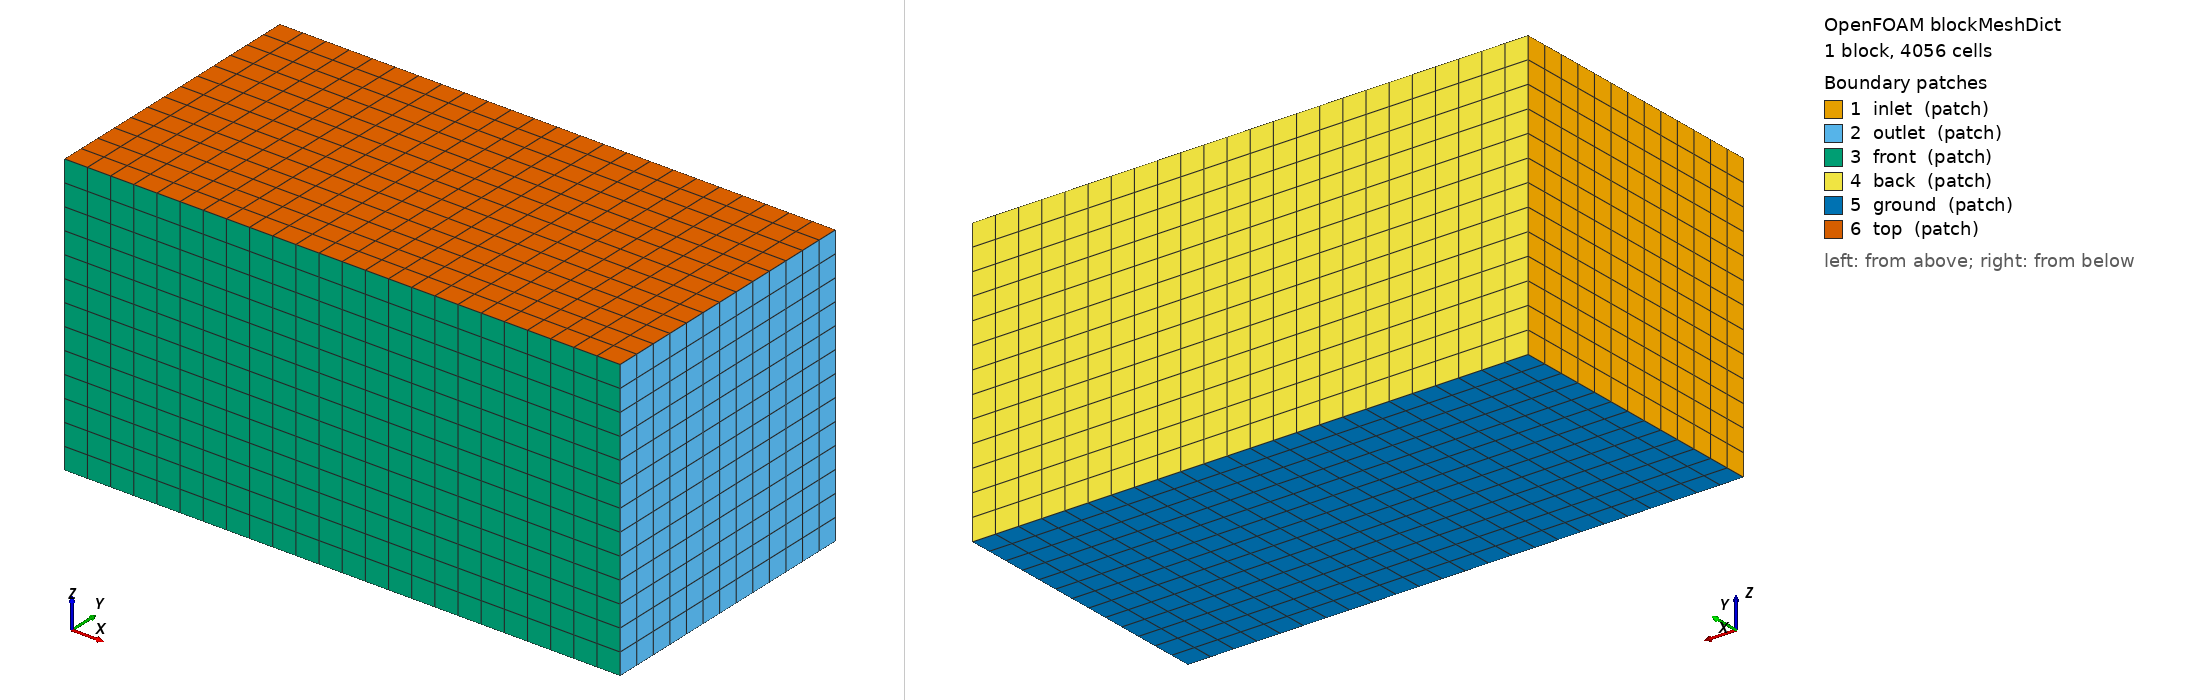

OpenFOAM case: the mesh blockMesh builds from blockMeshDict, 1 block(s), 4056 cells. Boundary patches (legend numbers): 1 inlet (patch), 2 outlet (patch), 3 front (patch), 4 back (patch), 5 ground (patch), 6 top (patch). Left view from above one corner, right view from below the opposite corner. Boundary conditions: 5 field file(s) under 0/; 6 of 6 drawn patches have an entry in a shipped field file.

=== system/blockMeshDict ===
/* GustSim · OpenCFD OpenFOAM v2606 */
FoamFile
{
 version 2.0;
 format ascii;
 class dictionary;
 object blockMeshDict;
}
scale 1;
vertices
(
(-1.75 -1.5125 -1.52)
(4.25 -1.5125 -1.52)
(4.25 1.5125 -1.52)
(-1.75 1.5125 -1.52)
(-1.75 -1.5125 1.52)
(4.25 -1.5125 1.52)
(4.25 1.5125 1.52)
(-1.75 1.5125 1.52)
);
blocks
( hex (0 1 2 3 4 5 6 7) (24 13 13) simpleGrading (1 1 1) );
edges ();
boundary
(
inlet { type patch; faces ((0 4 7 3)); }
outlet { type patch; faces ((1 2 6 5)); }
front { type patch; faces ((0 1 5 4)); }
back { type patch; faces ((3 7 6 2)); }
ground { type patch; faces ((0 3 2 1)); }
top { type patch; faces ((4 5 6 7)); }
);
mergePatchPairs ();


=== system/controlDict ===
/* GustSim · OpenCFD OpenFOAM v2606 */
FoamFile
{
 version 2.0;
 format ascii;
 class dictionary;
 object controlDict;
}
application simpleFoam;
startFrom startTime; startTime 0; stopAt endTime; endTime 1000; deltaT 1;
writeControl timeStep; writeInterval 100; purgeWrite 0;
writeFormat binary; writePrecision 10; writeCompression off; timeFormat general; timePrecision 10;
runTimeModifiable false;
functions { loads { type forces; libs ("libforces.so"); patches (primitive_0 primitive_1 primitive_2 primitive_3 primitive_4 primitive_5); rho rhoInf; rhoInf 1.204; pRef 0; CofR (0 0 0); log true; writeControl timeStep; writeInterval 1; }
load_primitive_0 { type forces; libs ("libforces.so"); patches (primitive_0); rho rhoInf; rhoInf 1.204; pRef 0; CofR (0 0 0); log true; writeControl timeStep; writeInterval 1; }
load_primitive_1 { type forces; libs ("libforces.so"); patches (primitive_1); rho rhoInf; rhoInf 1.204; pRef 0; CofR (0 0 0); log true; writeControl timeStep; writeInterval 1; }
load_primitive_2 { type forces; libs ("libforces.so"); patches (primitive_2); rho rhoInf; rhoInf 1.204; pRef 0; CofR (0 0 0); log true; writeControl timeStep; writeInterval 1; }
load_primitive_3 { type forces; libs ("libforces.so"); patches (primitive_3); rho rhoInf; rhoInf 1.204; pRef 0; CofR (0 0 0); log true; writeControl timeStep; writeInterval 1; }
load_primitive_4 { type forces; libs ("libforces.so"); patches (primitive_4); rho rhoInf; rhoInf 1.204; pRef 0; CofR (0 0 0); log true; writeControl timeStep; writeInterval 1; }
load_primitive_5 { type forces; libs ("libforces.so"); patches (primitive_5); rho rhoInf; rhoInf 1.204; pRef 0; CofR (0 0 0); log true; writeControl timeStep; writeInterval 1; }
residuals { type solverInfo; libs ("libutilityFunctionObjects.so"); fields (p U); writeControl timeStep; writeInterval 1; }
yPlus { type yPlus; libs ("libfieldFunctionObjects.so"); writeControl writeTime; }
flux_inlet { type surfaceFieldValue; libs ("libfieldFunctionObjects.so"); regionType patch; name inlet; operation sum; fields (phi); writeFields false; writeControl timeStep; writeInterval 1; }
pressure_inlet { type surfaceFieldValue; libs ("libfieldFunctionObjects.so"); regionType patch; name inlet; operation areaAverage; fields (p); writeFields false; writeControl timeStep; writeInterval 1; }
flux_outlet { type surfaceFieldValue; libs ("libfieldFunctionObjects.so"); regionType patch; name outlet; operation sum; fields (phi); writeFields false; writeControl timeStep; writeInterval 1; }
pressure_outlet { type surfaceFieldValue; libs ("libfieldFunctionObjects.so"); regionType patch; name outlet; operation areaAverage; fields (p); writeFields false; writeControl timeStep; writeInterval 1; }
flux_front { type surfaceFieldValue; libs ("libfieldFunctionObjects.so"); regionType patch; name front; operation sum; fields (phi); writeFields false; writeControl timeStep; writeInterval 1; }
pressure_front { type surfaceFieldValue; libs ("libfieldFunctionObjects.so"); regionType patch; name front; operation areaAverage; fields (p); writeFields false; writeControl timeStep; writeInterval 1; }
flux_back { type surfaceFieldValue; libs ("libfieldFunctionObjects.so"); regionType patch; name back; operation sum; fields (phi); writeFields false; writeControl timeStep; writeInterval 1; }
pressure_back { type surfaceFieldValue; libs ("libfieldFunctionObjects.so"); regionType patch; name back; operation areaAverage; fields (p); writeFields false; writeControl timeStep; writeInterval 1; }
flux_ground { type surfaceFieldValue; libs ("libfieldFunctionObjects.so"); regionType patch; name ground; operation sum; fields (phi); writeFields false; writeControl timeStep; writeInterval 1; }
pressure_ground { type surfaceFieldValue; libs ("libfieldFunctionObjects.so"); regionType patch; name ground; operation areaAverage; fields (p); writeFields false; writeControl timeStep; writeInterval 1; }
flux_top { type surfaceFieldValue; libs ("libfieldFunctionObjects.so"); regionType patch; name top; operation sum; fields (phi); writeFields false; writeControl timeStep; writeInterval 1; }
pressure_top { type surfaceFieldValue; libs ("libfieldFunctionObjects.so"); regionType patch; name top; operation areaAverage; fields (p); writeFields false; writeControl timeStep; writeInterval 1; } }


=== 0/U ===
/* GustSim · OpenCFD OpenFOAM v2606 */
FoamFile
{
 version 2.0;
 format ascii;
 class volVectorField;
 object U;
}
dimensions [0 1 -1 0 0 0 0];
internalField uniform (20 0 0);
boundaryField
{
inlet { type fixedValue; value uniform (20 0 0); }
outlet { type pressureInletOutletVelocity; value uniform (0 0 0); }
front { type freestream; freestreamValue uniform (20 0 0); value uniform (20 0 0); }
back { type freestream; freestreamValue uniform (20 0 0); value uniform (20 0 0); }
ground { type freestream; freestreamValue uniform (20 0 0); value uniform (20 0 0); }
top { type freestream; freestreamValue uniform (20 0 0); value uniform (20 0 0); }
primitive_0 { type fixedValue; value uniform (0 0 0); }
primitive_1 { type fixedValue; value uniform (0 0 0); }
primitive_2 { type fixedValue; value uniform (0 0 0); }
primitive_3 { type fixedValue; value uniform (0 0 0); }
primitive_4 { type fixedValue; value uniform (0 0 0); }
primitive_5 { type fixedValue; value uniform (0 0 0); }
}


=== 0/k ===
/* GustSim · OpenCFD OpenFOAM v2606 */
FoamFile
{
 version 2.0;
 format ascii;
 class volScalarField;
 object k;
}
dimensions [0 2 -2 0 0 0 0];
internalField uniform 0.06000000000000001;
boundaryField
{
inlet { type fixedValue; value uniform 0.06000000000000001; }
outlet { type inletOutlet; inletValue uniform 0.06000000000000001; value uniform 0.06000000000000001; }
front { type inletOutlet; inletValue uniform 0.06000000000000001; value uniform 0.06000000000000001; }
back { type inletOutlet; inletValue uniform 0.06000000000000001; value uniform 0.06000000000000001; }
ground { type inletOutlet; inletValue uniform 0.06000000000000001; value uniform 0.06000000000000001; }
top { type inletOutlet; inletValue uniform 0.06000000000000001; value uniform 0.06000000000000001; }
primitive_0 { type kqRWallFunction; value uniform 0.06000000000000001; }
primitive_1 { type kqRWallFunction; value uniform 0.06000000000000001; }
primitive_2 { type kqRWallFunction; value uniform 0.06000000000000001; }
primitive_3 { type kqRWallFunction; value uniform 0.06000000000000001; }
primitive_4 { type kqRWallFunction; value uniform 0.06000000000000001; }
primitive_5 { type kqRWallFunction; value uniform 0.06000000000000001; }
}


=== 0/nut ===
/* GustSim · OpenCFD OpenFOAM v2606 */
FoamFile
{
 version 2.0;
 format ascii;
 class volScalarField;
 object nut;
}
dimensions [0 2 -1 0 0 0 0];
internalField uniform 0;
boundaryField
{
inlet { type calculated; value uniform 0; }
outlet { type calculated; value uniform 0; }
front { type calculated; value uniform 0; }
back { type calculated; value uniform 0; }
ground { type calculated; value uniform 0; }
top { type calculated; value uniform 0; }
primitive_0 { type nutkWallFunction; value uniform 0; }
primitive_1 { type nutkWallFunction; value uniform 0; }
primitive_2 { type nutkWallFunction; value uniform 0; }
primitive_3 { type nutkWallFunction; value uniform 0; }
primitive_4 { type nutkWallFunction; value uniform 0; }
primitive_5 { type nutkWallFunction; value uniform 0; }
}


=== 0/omega ===
/* GustSim · OpenCFD OpenFOAM v2606 */
FoamFile
{
 version 2.0;
 format ascii;
 class volScalarField;
 object omega;
}
dimensions [0 0 -1 0 0 0 0];
internalField uniform 17.88854381999832;
boundaryField
{
inlet { type fixedValue; value uniform 17.88854381999832; }
outlet { type inletOutlet; inletValue uniform 17.88854381999832; value uniform 17.88854381999832; }
front { type inletOutlet; inletValue uniform 17.88854381999832; value uniform 17.88854381999832; }
back { type inletOutlet; inletValue uniform 17.88854381999832; value uniform 17.88854381999832; }
ground { type inletOutlet; inletValue uniform 17.88854381999832; value uniform 17.88854381999832; }
top { type inletOutlet; inletValue uniform 17.88854381999832; value uniform 17.88854381999832; }
primitive_0 { type omegaWallFunction; value uniform 17.88854381999832; }
primitive_1 { type omegaWallFunction; value uniform 17.88854381999832; }
primitive_2 { type omegaWallFunction; value uniform 17.88854381999832; }
primitive_3 { type omegaWallFunction; value uniform 17.88854381999832; }
primitive_4 { type omegaWallFunction; value uniform 17.88854381999832; }
primitive_5 { type omegaWallFunction; value uniform 17.88854381999832; }
}


=== 0/p ===
/* GustSim · OpenCFD OpenFOAM v2606 */
FoamFile
{
 version 2.0;
 format ascii;
 class volScalarField;
 object p;
}
dimensions [0 2 -2 0 0 0 0];
internalField uniform 0;
boundaryField
{
inlet { type zeroGradient; }
outlet { type fixedValue; value uniform 0.0; }
front { type freestreamPressure; freestreamValue uniform 0.0; value uniform 0.0; }
back { type freestreamPressure; freestreamValue uniform 0.0; value uniform 0.0; }
ground { type freestreamPressure; freestreamValue uniform 0.0; value uniform 0.0; }
top { type freestreamPressure; freestreamValue uniform 0.0; value uniform 0.0; }
primitive_0 { type zeroGradient; }
primitive_1 { type zeroGradient; }
primitive_2 { type zeroGradient; }
primitive_3 { type zeroGradient; }
primitive_4 { type zeroGradient; }
primitive_5 { type zeroGradient; }
}
